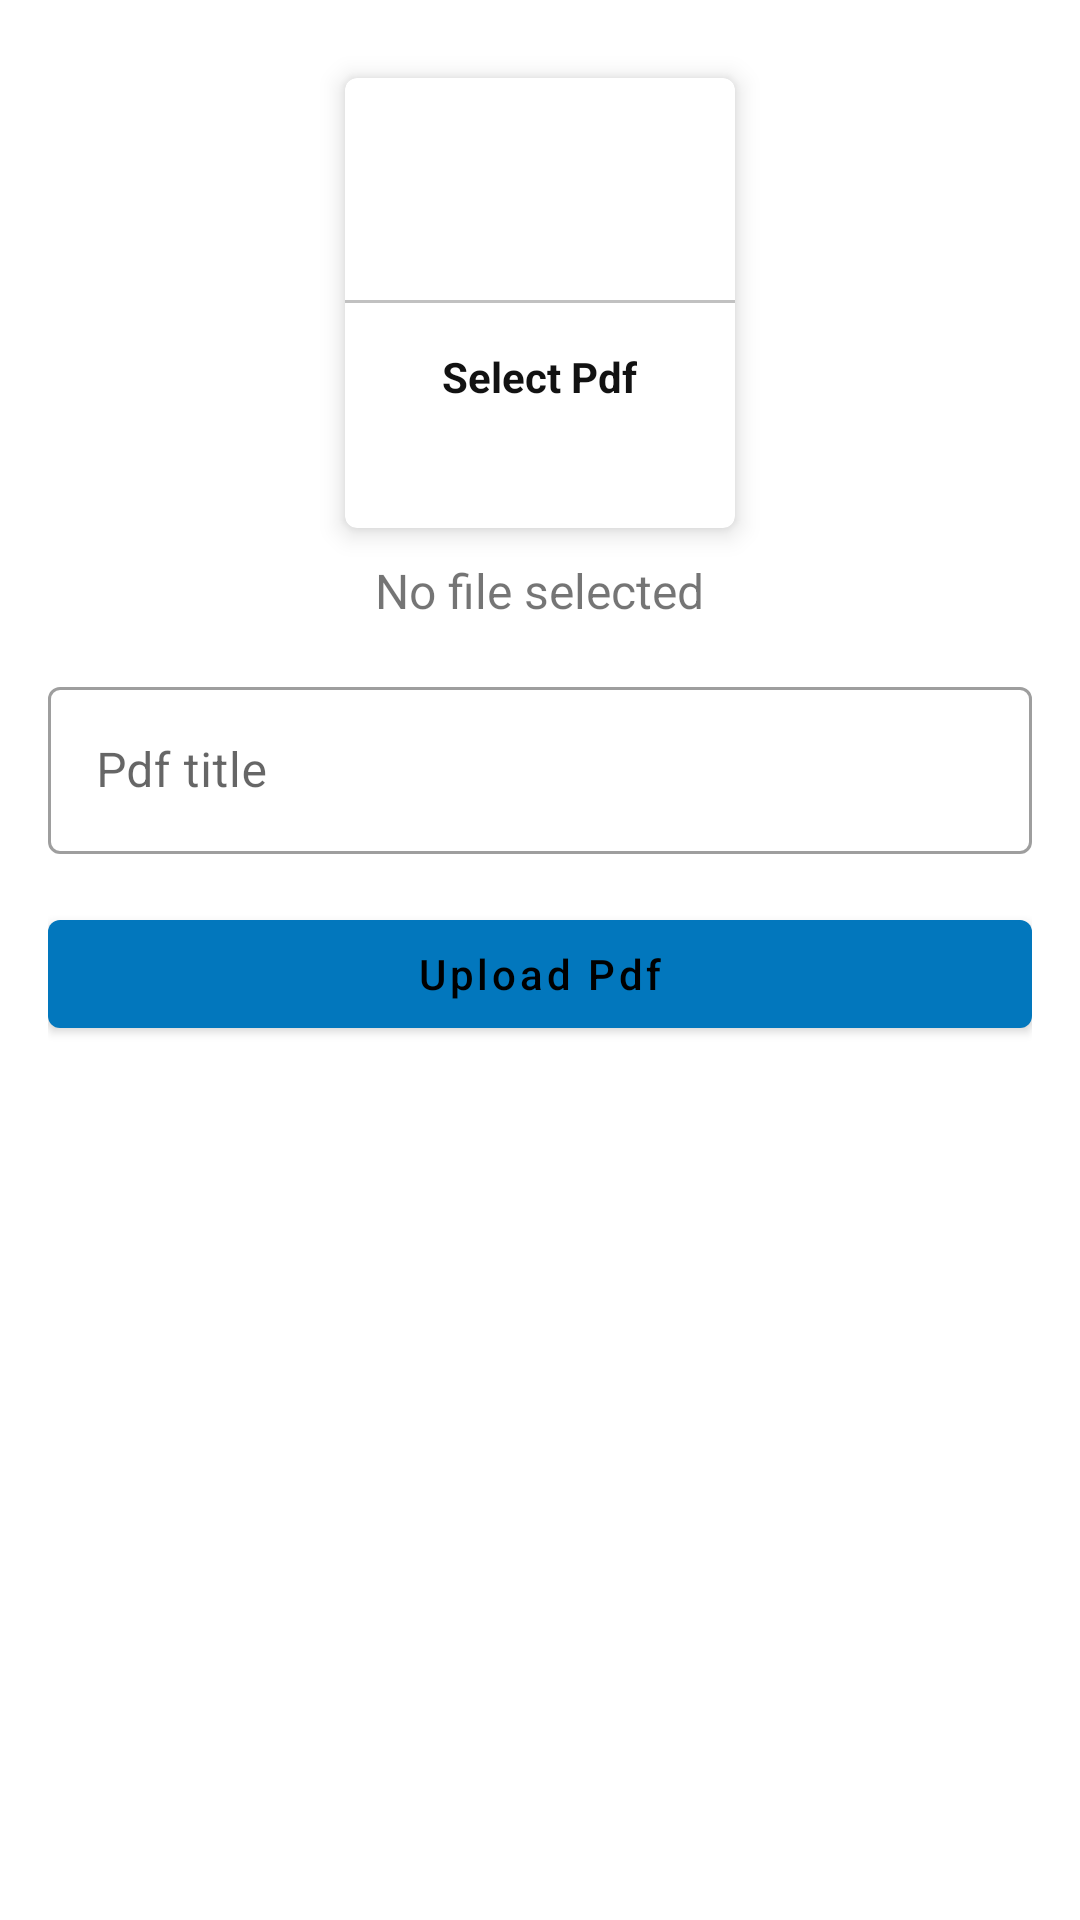

The Android layout XML behind this screen, and the referenced resources:
<!-- AndroidManifest.xml: application theme Theme.GEHUadminApp -->
<!-- res/layout/activity_upload_pdf.xml -->
<?xml version="1.0" encoding="utf-8"?>
<ScrollView xmlns:android="http://schemas.android.com/apk/res/android"
    xmlns:app="http://schemas.android.com/apk/res-auto"
    xmlns:tools="http://schemas.android.com/tools"
    android:layout_width="match_parent"
    android:padding="16dp"
    android:layout_height="match_parent"
    tools:context=".UploadPdfActivity">

    <LinearLayout
        android:layout_width="match_parent"
        android:layout_height="wrap_content"
        android:orientation="vertical">

        <com.google.android.material.card.MaterialCardView
            android:layout_width="130dp"
            android:layout_height="150dp"
            android:layout_margin="10dp"
            android:id="@+id/addIPdf"
            android:layout_gravity="center"
            app:cardElevation="5dp">

            <LinearLayout
                android:layout_width="match_parent"
                android:layout_height="wrap_content"
                android:orientation="vertical"
                android:gravity="center">

                <ImageView
                    android:layout_width="64dp"
                    android:layout_height="64dp"
                    android:background="@drawable/circle_yellow"
                    android:src="@drawable/ic_pdf"
                    android:padding="15dp"/>

                <View
                    android:layout_width="match_parent"
                    android:layout_height="1dp"
                    android:background="@color/lightGray"
                    android:layout_marginTop="10dp"/>

                <TextView
                    android:layout_width="wrap_content"
                    android:layout_height="wrap_content"
                    android:text="Select Pdf"
                    android:textStyle="bold"
                    android:padding="5dp"
                    android:layout_marginTop="10dp"
                    android:textColor="@color/textColor"/>
            </LinearLayout>

        </com.google.android.material.card.MaterialCardView>

        <TextView
            android:id="@+id/pdfTextView"
            android:layout_width="wrap_content"
            android:layout_height="match_parent"
            android:text="No file selected"
            android:layout_gravity="center"
            android:textSize="16dp"/>

        <com.google.android.material.textfield.TextInputLayout
            style="@style/Widget.MaterialComponents.TextInputLayout.OutlinedBox"
            android:layout_width="match_parent"
            android:layout_marginTop="16dp"
            android:layout_height="match_parent">

            <com.google.android.material.textfield.TextInputEditText
                android:id="@+id/pdfTitle"
                android:layout_width="match_parent"
                android:layout_height="wrap_content"
                android:hint="Pdf title" />
        </com.google.android.material.textfield.TextInputLayout>

        <com.google.android.material.button.MaterialButton
            android:layout_width="match_parent"
            android:layout_height="wrap_content"
            android:text="Upload Pdf"
            android:layout_marginTop="16dp"
            android:textAllCaps="false"
            android:id="@+id/uploadPdfBtn"/>


    </LinearLayout>


</ScrollView>
<!-- resources referenced by this layout -->
<resources>
  <color name="lightGray">#c1c1c1</color>
  <color name="textColor">#121212</color>
  <style name="Theme.GEHUadminApp" parent="Theme.MaterialComponents.Light.DarkActionBar">
          
          <item name="colorPrimary">#0277bd</item>
          <item name="colorPrimaryVariant">#37008B</item>
          <item name="colorOnPrimary">#000000</item>
          
          <item name="colorSecondary">#03DAC6</item>
          <item name="colorSecondaryVariant">#03DAC6</item>
          <item name="colorOnSecondary">#000000</item>
          
          <item name="android:statusBarColor">?attr/colorPrimaryVariant</item>
          
      </style>
</resources>
